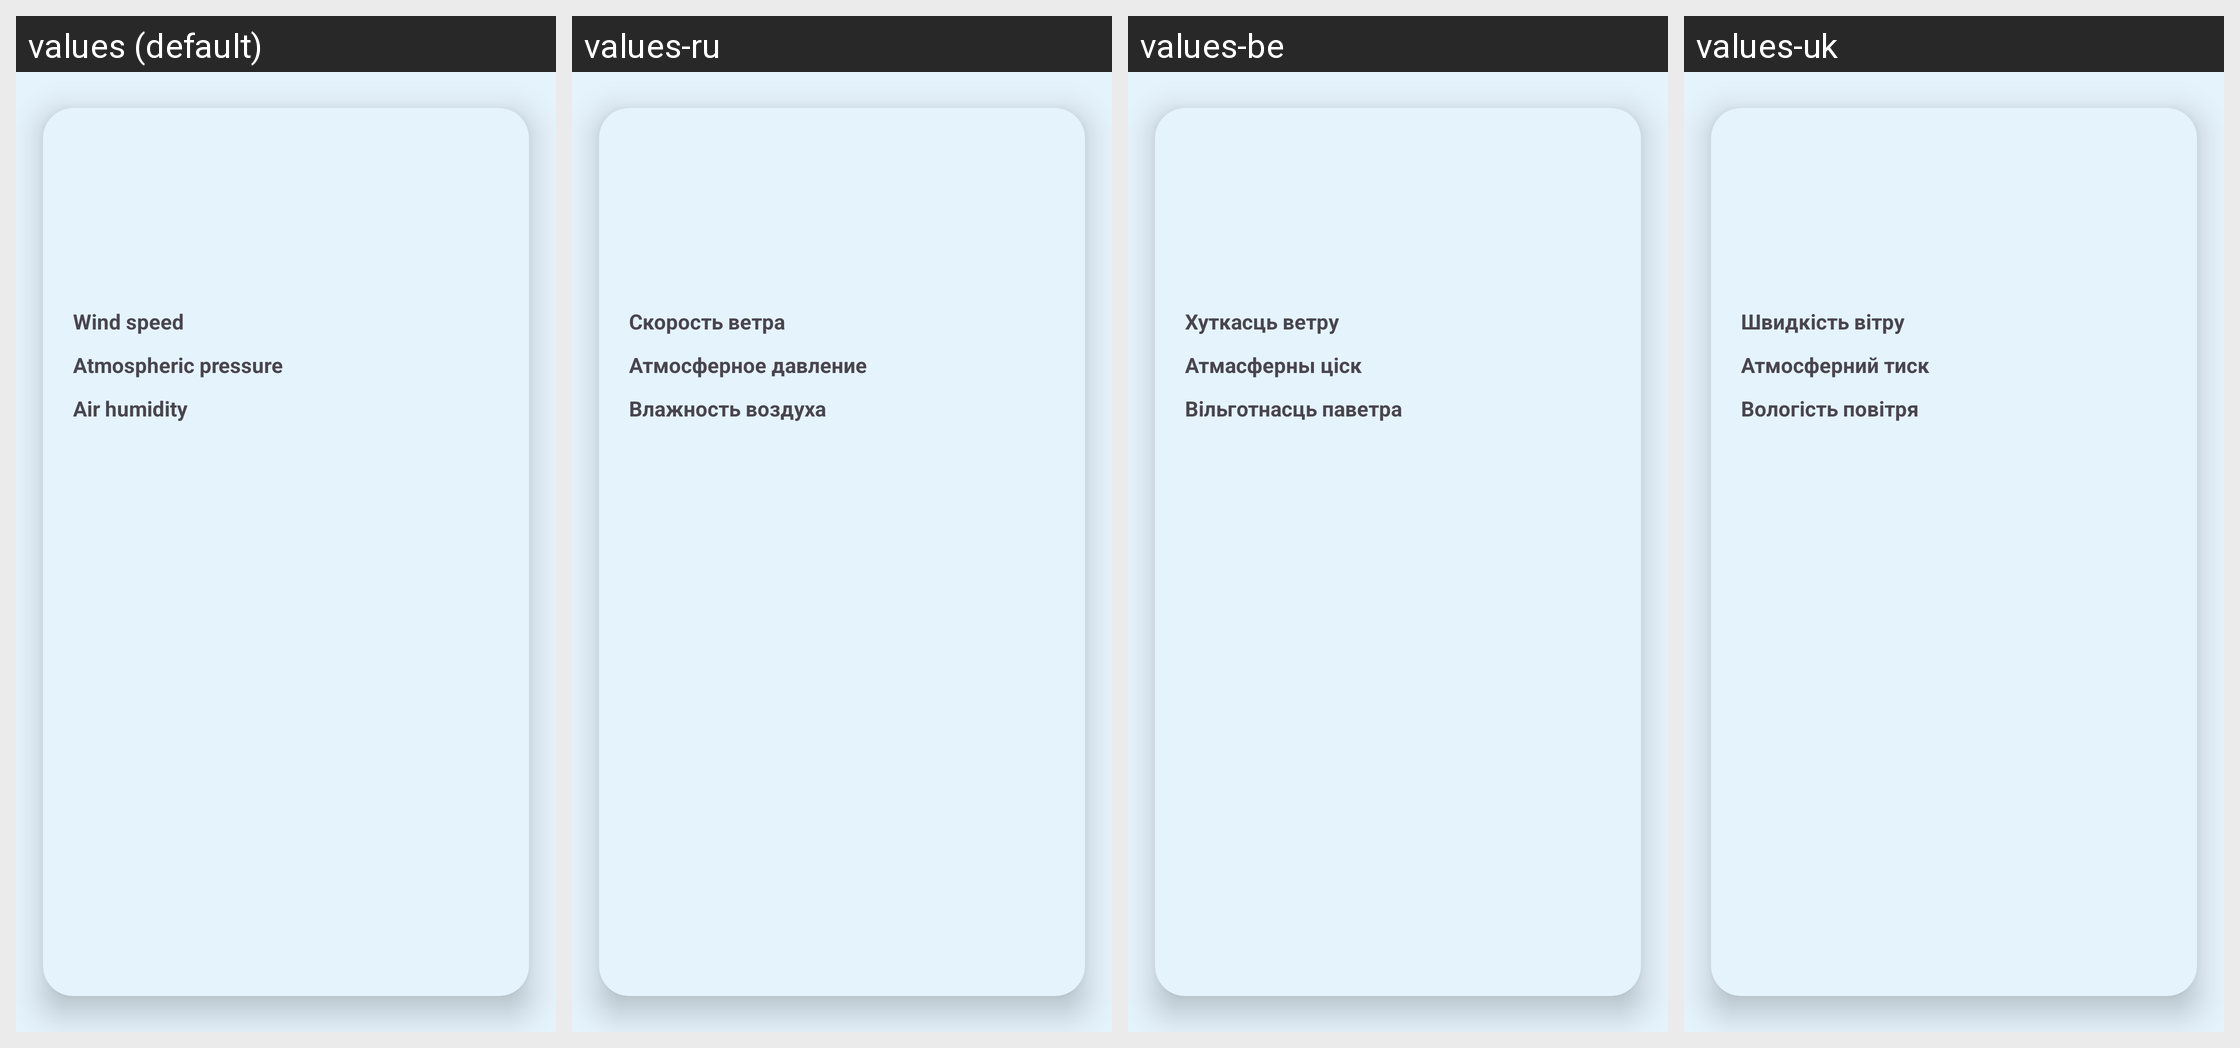

Strings drawn on this Android screen and how each of the app's shown locales translates them:
Android screen res/layout/forecast_card.xml rendered under 4 locales, left to right: values (default), values-ru, values-be, values-uk. Device: Nexus 5 (rendered at 1080×1920; each locale shown at half size, 540×960, under a caption strip naming it); theme Theme.Kairos.Dashboard.
Other locales in the repository, not shown: values-pl.
Strings drawn on this screen, with the default value and each locale's value (text and hints the layout hard-codes appear in the picture but are not listed):

wind_speed
  values: Wind speed
  values-ru: Скорость ветра
  values-be: Хуткасць ветру
  values-uk: Швидкість вітру

atmospheric_pressure
  values: Atmospheric pressure
  values-ru: Атмосферное давление
  values-be: Атмасферны ціск
  values-uk: Атмосферний тиск

humidity
  values: Air humidity
  values-ru: Влажность воздуха
  values-be: Вільготнасць паветра
  values-uk: Вологість повітря
